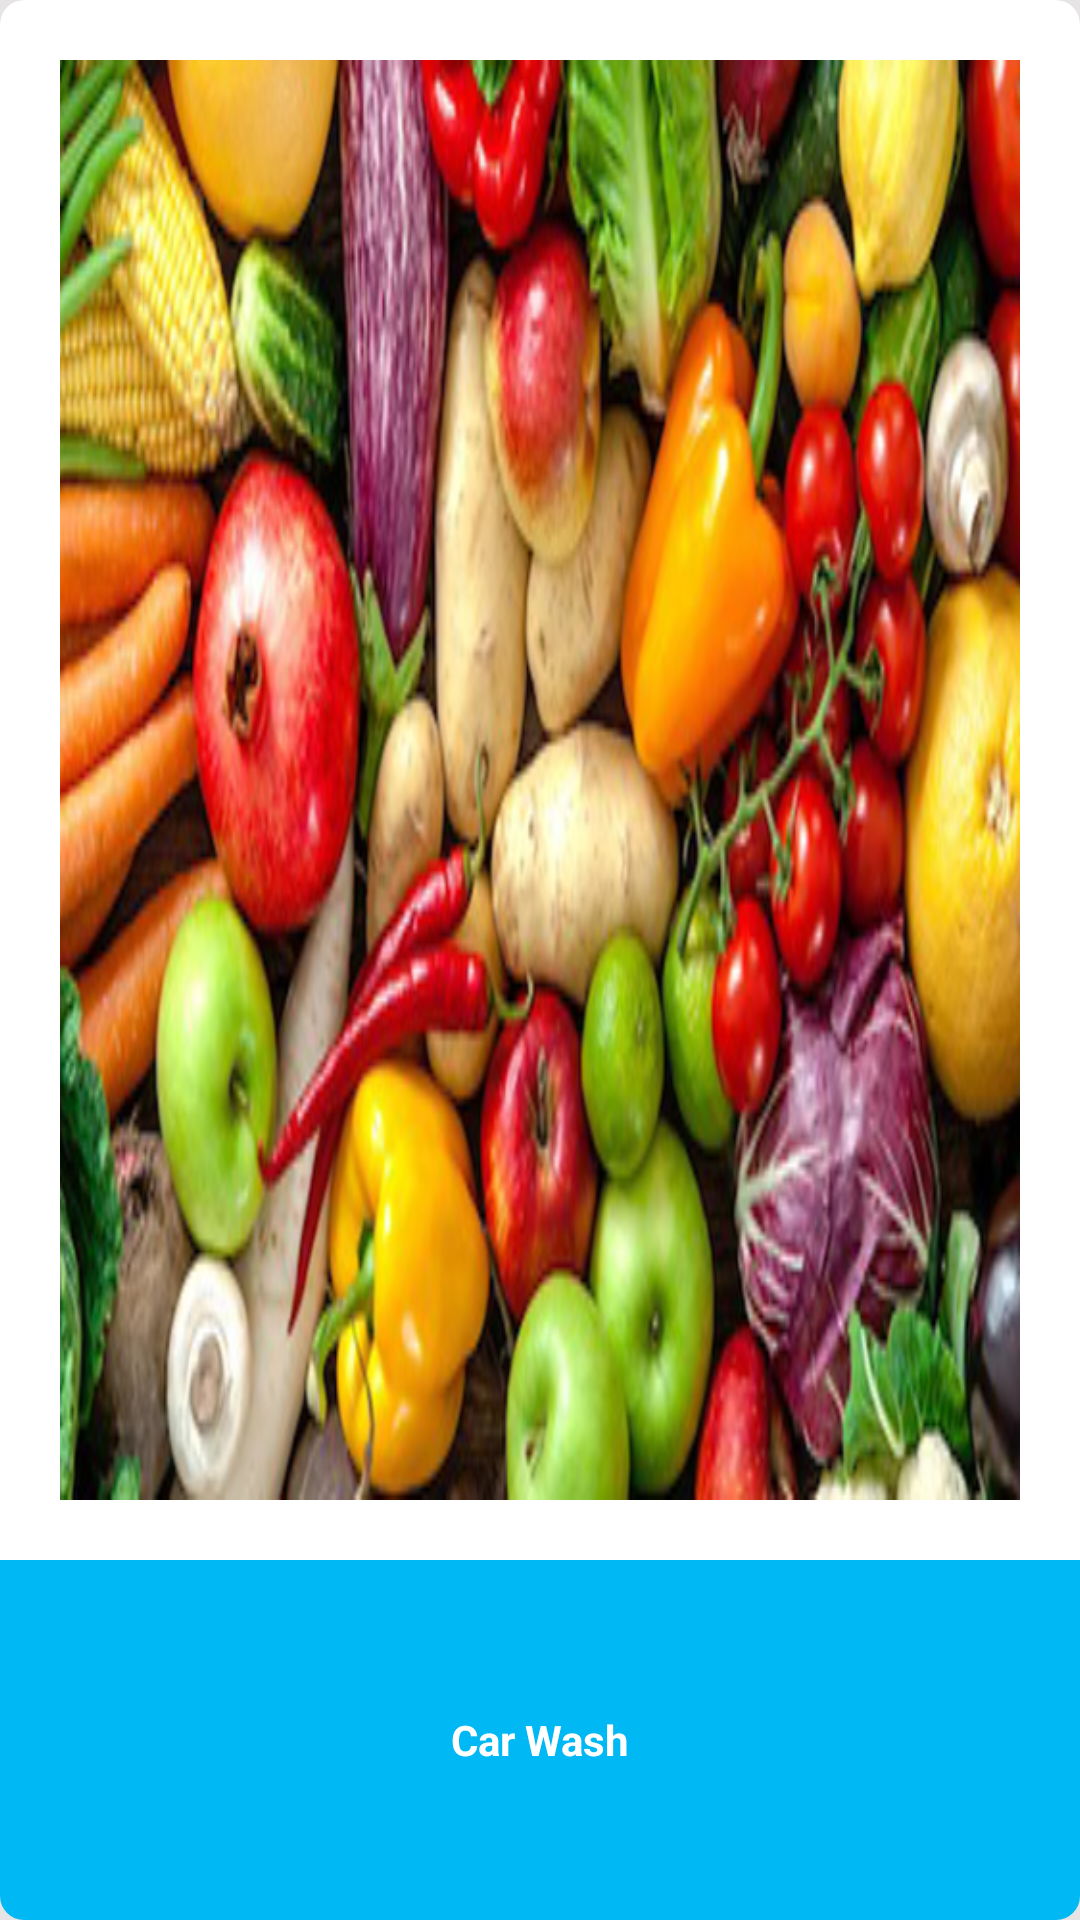

The Android layout XML behind this screen, and the referenced resources:
<!-- AndroidManifest.xml: application theme AppTheme -->
<!-- res/layout/frag_main_cat_item.xml -->
<?xml version="1.0" encoding="utf-8"?>
<LinearLayout
    android:orientation="vertical"
    xmlns:android="http://schemas.android.com/apk/res/android"
    android:layout_width="match_parent"
    android:layout_height="150dp"
    android:layout_marginTop="@dimen/margin_top"
    android:layout_marginEnd="@dimen/margin_top"
    android:layout_marginStart="@dimen/margin_top"
    android:layout_marginBottom="4dp"
    android:background="@color/light_grey"
    xmlns:app="http://schemas.android.com/apk/res-auto"
    >
    <android.support.v7.widget.CardView
        app:cardBackgroundColor="@color/white"
        android:layout_width="match_parent"
        app:cardElevation="@dimen/margin_top"
        app:cardCornerRadius="8dp"
        android:layout_height="match_parent">
<LinearLayout
    android:orientation="vertical"
    android:layout_width="match_parent"
    android:layout_height="match_parent">
    <ImageView
        android:layout_margin="20dp"
        android:adjustViewBounds="true"
        android:id="@+id/iv_main_category"
        android:scaleType="fitXY"
        android:src="@drawable/main_cat_fresh"
        android:layout_width="match_parent"
        android:layout_weight="1"
        android:layout_height="0dp" />
    <TextView
        android:id="@+id/tv_main_category"
        android:layout_width="match_parent"
        android:layout_weight=".25"
        android:layout_height="0dp"
        android:background="@color/colorPrimary"
        android:gravity="center"
        android:text="Car Wash"
        android:textColor="@color/white"
        android:textSize="14sp"
        android:textStyle="bold" />
</LinearLayout>
    </android.support.v7.widget.CardView>
</LinearLayout>
<!-- resources referenced by this layout -->
<resources>
  <color name="colorPrimary">#00b8f4</color>
  <color name="light_grey">#e6e4e4</color>
  <color name="white">#ffffff</color>
  <!-- drawable main_cat_fresh: png bitmap (drawable, 212525 bytes) -->
  <style name="AppTheme" parent="Theme.AppCompat.Light.NoActionBar">
          
          <item name="colorPrimary">@color/colorPrimary</item>
          <item name="colorPrimaryDark">@color/colorPrimaryDark</item>
          <item name="colorAccent">@color/colorAccent</item>
      </style>
  <color name="colorPrimaryDark">#303a63</color>
  <color name="colorAccent">#00b8f4</color>
</resources>
